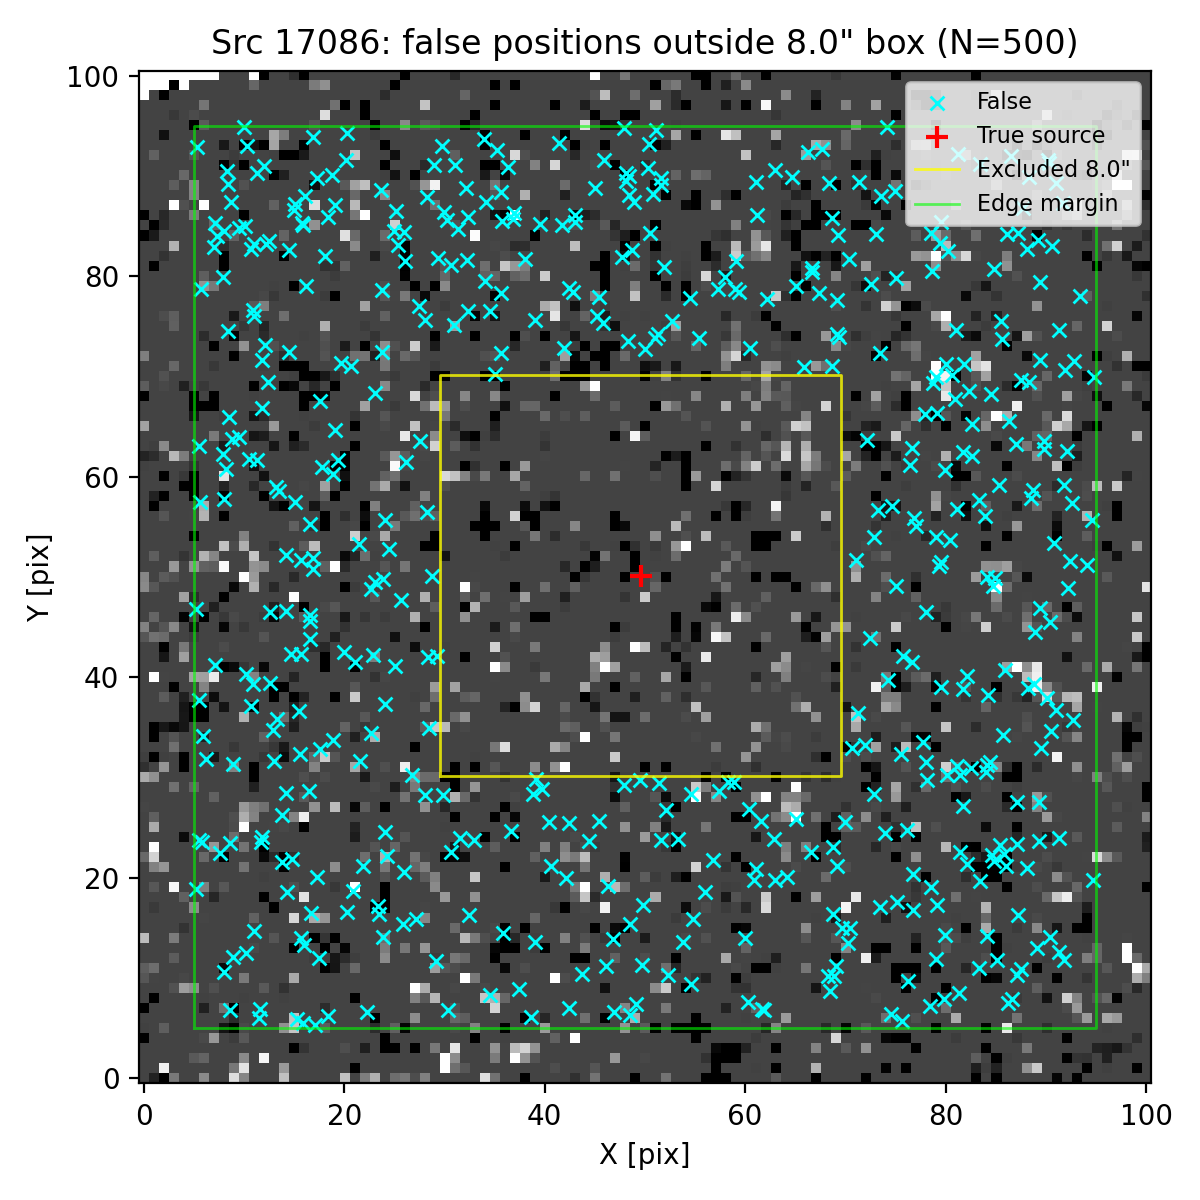

The file beside this chart, header and first rows:
ra, dec, z_av
150.1, 2.257, 5.504
150.1, 2.257, 5.504
150.1, 2.261, 5.504
150.1, 2.259, 5.504
150.1, 2.261, 5.504
150.1, 2.257, 5.504
150.1, 2.26, 5.504
150.1, 2.257, 5.504
150.1, 2.26, 5.504
150.1, 2.257, 5.504
150.1, 2.26, 5.504
150.1, 2.261, 5.504
150.1, 2.257, 5.504
150.1, 2.257, 5.504
150.1, 2.26, 5.504
150.1, 2.256, 5.504
150.1, 2.26, 5.504
150.1, 2.259, 5.504
150.1, 2.258, 5.504
150.1, 2.261, 5.504
150.1, 2.256, 5.504
150.1, 2.26, 5.504
150.1, 2.258, 5.504
150.1, 2.256, 5.504
150.1, 2.258, 5.504
150.1, 2.256, 5.504
150.1, 2.256, 5.504
150.1, 2.258, 5.504
150.1, 2.256, 5.504
150.1, 2.258, 5.504
150.1, 2.258, 5.504
150.1, 2.256, 5.504
150.1, 2.259, 5.504
150.1, 2.26, 5.504
150.1, 2.257, 5.504
150.1, 2.261, 5.504
150.1, 2.259, 5.504
150.1, 2.26, 5.504
150.1, 2.26, 5.504
150.1, 2.257, 5.504
150.1, 2.257, 5.504
150.1, 2.261, 5.504
150.1, 2.261, 5.504
150.1, 2.257, 5.504
150.1, 2.26, 5.504
150.1, 2.261, 5.504
150.1, 2.256, 5.504
150.1, 2.257, 5.504
150.1, 2.26, 5.504
150.1, 2.261, 5.504
150.1, 2.256, 5.504
150.1, 2.258, 5.504
150.1, 2.26, 5.504
150.1, 2.257, 5.504
150.1, 2.256, 5.504
150.1, 2.26, 5.504
150.1, 2.258, 5.504
150.1, 2.258, 5.504
150.1, 2.26, 5.504
150.1, 2.257, 5.504
... 440 more rows
